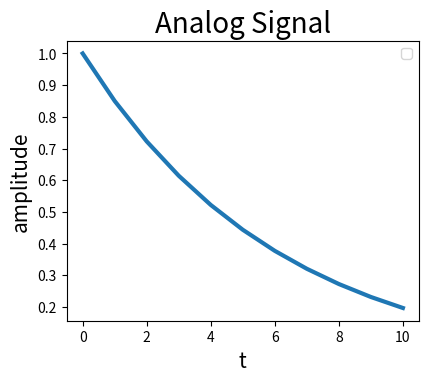

Python code for this plot:
import numpy as np
import matplotlib.pyplot as plt

t = np.arange(0, 11)
x = (0.85) ** t
plt.figure(figsize=(10, 8))

#Signal

plt.subplot(2, 2, 1)
plt.title('Analog Signal', fontsize=20)
plt.plot(t, x, linewidth=3) 
plt.xlabel('t', fontsize=15)
plt.ylabel('amplitude', fontsize=15)
plt.legend(loc='upper right')  

plt.show()
